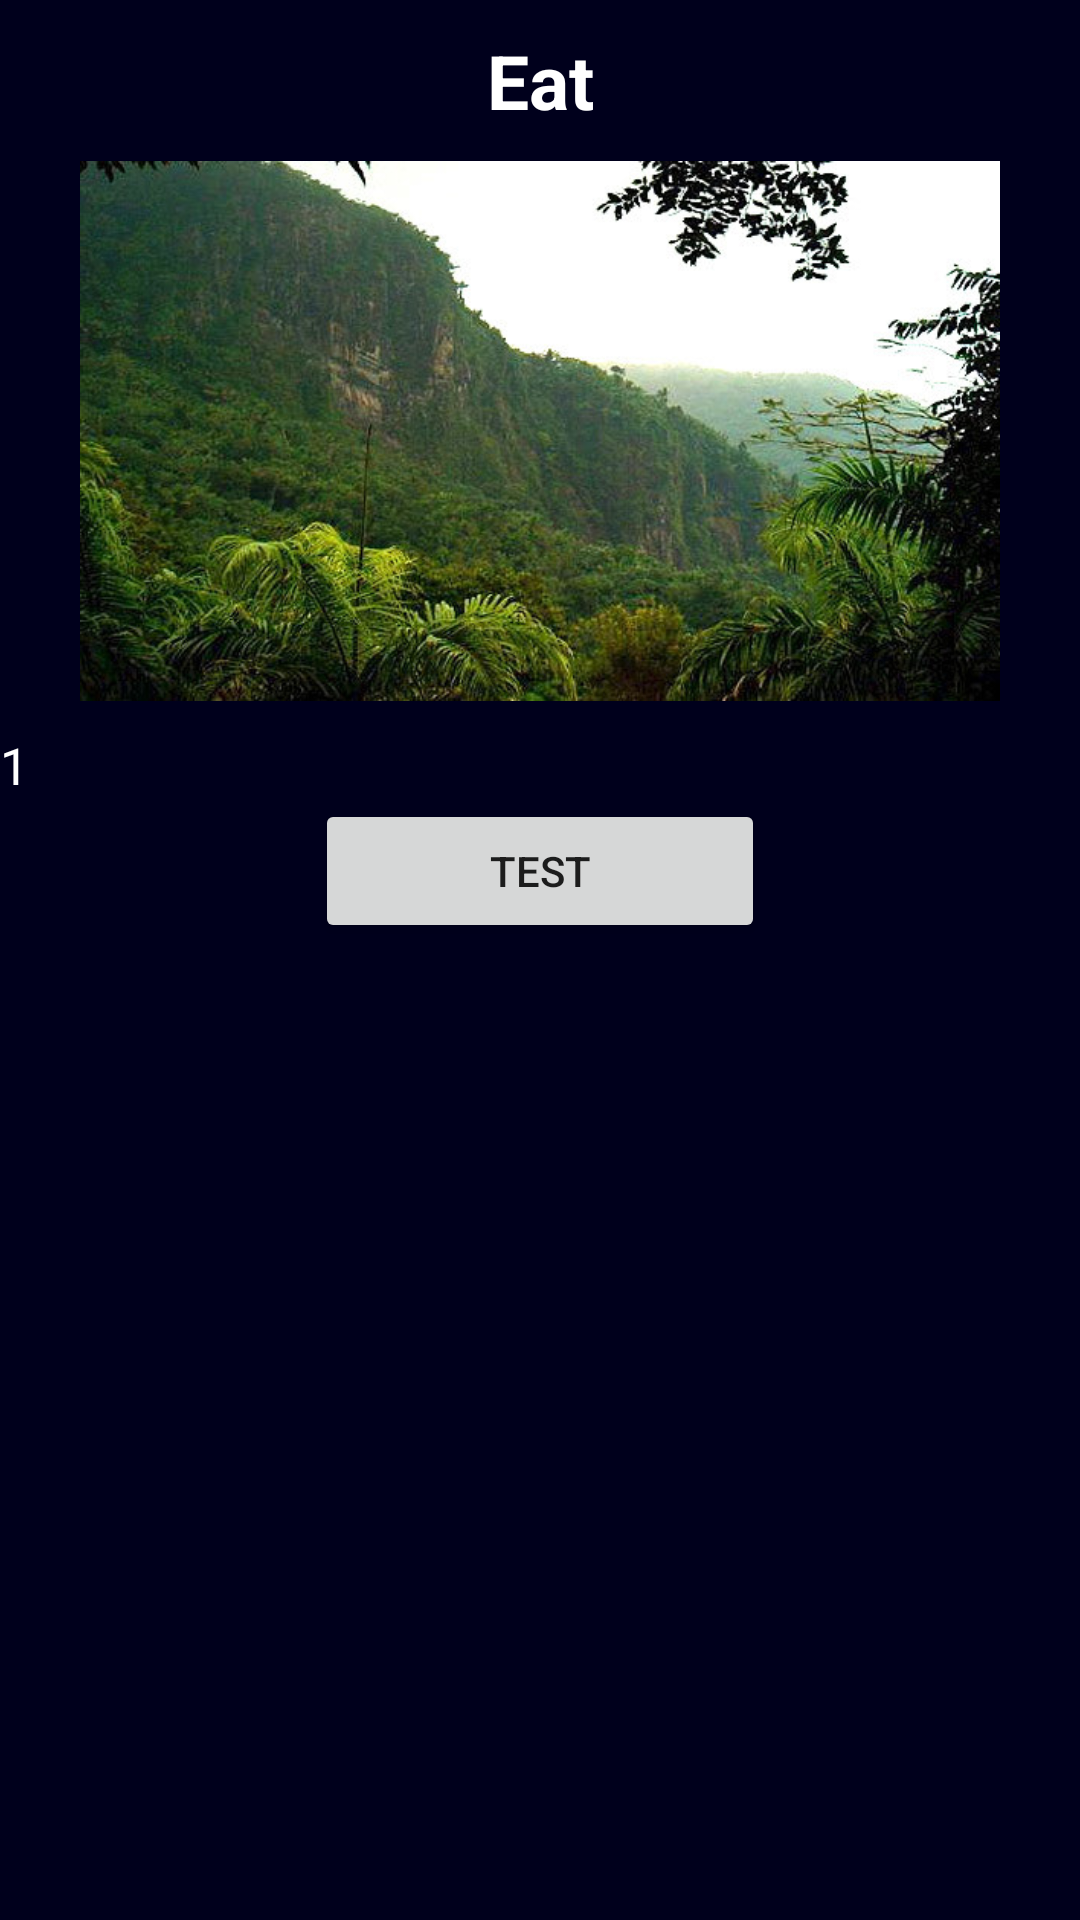

Android layout source for this screen:
<!-- AndroidManifest.xml: application theme Theme.MyApplication -->
<!-- res/layout/activity_korm.xml -->
<?xml version="1.0" encoding="utf-8"?>
<androidx.constraintlayout.widget.ConstraintLayout xmlns:android="http://schemas.android.com/apk/res/android"
    xmlns:app="http://schemas.android.com/apk/res-auto"
    xmlns:tools="http://schemas.android.com/tools"
    android:layout_width="match_parent"
    android:layout_height="match_parent"
    tools:context=".recycling.Korm"

    android:background="@color/background">

    <ScrollView
        android:layout_width="match_parent"
        android:layout_height="match_parent">

    <LinearLayout
        android:layout_width="match_parent"
        android:layout_height="wrap_content"
        android:orientation="vertical">

        <TextView
            style="@style/HeaderTextStyle"
            android:text="@string/korm">
        </TextView>

        <ImageView
            android:layout_width="match_parent"
            android:layout_height="180dp"
            android:src="@drawable/amazonia"></ImageView>

        <TextView
            style="@style/HomeTextStyle"
            android:text="@string/korm_text">
        </TextView>

        <Button
            android:id="@+id/test_korm"
            android:text="@string/test_korm"
            android:layout_width="150dp"
            android:layout_height="wrap_content"
            android:layout_gravity="center"
            ></Button>

        <LinearLayout
            android:layout_width="match_parent"
            android:layout_height="wrap_content"
            android:layout_marginTop="100dp"></LinearLayout>

    </LinearLayout>
    </ScrollView>
</androidx.constraintlayout.widget.ConstraintLayout>
<!-- resources referenced by this layout -->
<resources>
  <color name="background">#00001C</color>
  <!-- drawable amazonia: jpg bitmap (drawable, 88732 bytes) -->
  <string name="korm">Eat</string>
  <string name="korm_text">1</string>
  <string name="test_korm">TEST</string>
  <style name="HeaderTextStyle">
          <item name="android:layout_width">match_parent</item>
          <item name="android:layout_height">wrap_content</item>
          <item name="android:textSize">25dp</item>
          <item name="android:textColor">@color/text_color</item>
          <item name="android:layout_margin">10dp</item>
          <item name="android:layout_gravity">center_horizontal</item>
          <item name="android:textStyle">bold</item>
          <item name="android:gravity">center_horizontal</item>
      </style>
  <style name="HomeTextStyle">
          <item name="android:layout_width">match_parent</item>
          <item name="android:layout_height">wrap_content</item>
          <item name="android:textSize">17dp</item>
          <item name="android:textColor">@color/text_color</item>
          <item name="android:layout_marginTop">10dp</item>
          <item name="android:lineSpacingExtra">1mm</item>
      </style>
  <style name="Theme.MyApplication" parent="Theme.MaterialComponents.Light.NoActionBar">
          
          <item name="colorPrimary">@color/teal_700</item>
          <item name="colorPrimaryVariant">@color/teal_700</item>
          <item name="colorOnPrimary">@color/white</item>
          
          <item name="colorSecondary">@color/white</item>
          <item name="colorSecondaryVariant">@color/white</item>
          <item name="colorOnSecondary">@color/white</item>
          
          <item name="android:statusBarColor" tools:targetApi="l">?attr/colorPrimaryVariant</item>
          
          <item name="android:itemBackground">@color/teal_700</item>
  
      </style>
  <color name="text_color">#FFFFFF</color>
  <color name="teal_700">#FF018786</color>
  <color name="white">#FFFFFFFF</color>
</resources>
